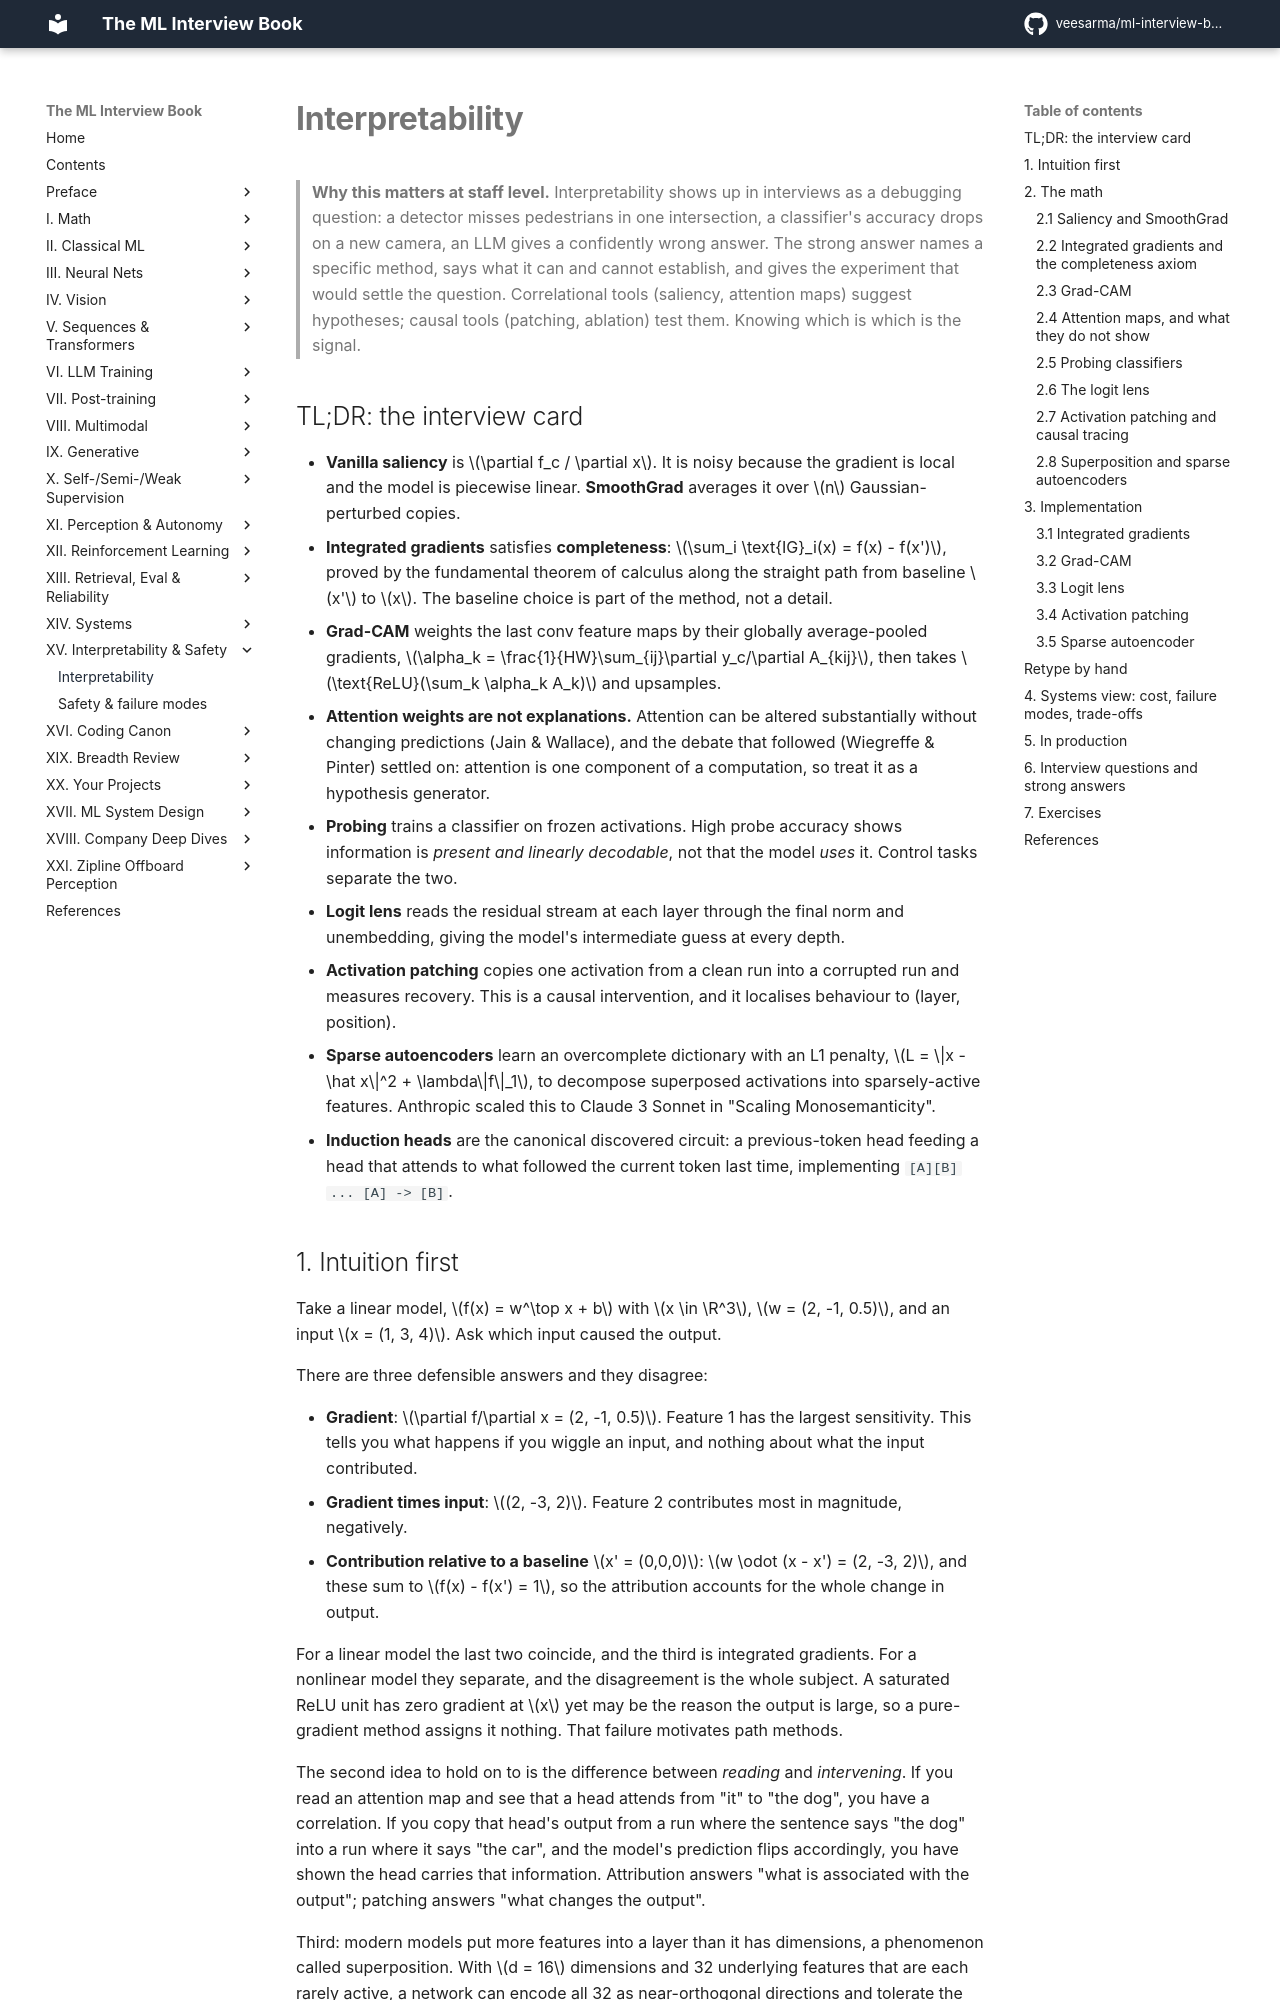

repository: veesarma/ml-interview-book · page: part15-interpretability-safety/01-interpretability/index.html · generator: mkdocs

# Interpretability

> **Why this matters at staff level.** Interpretability shows up in interviews as a debugging
> question: a detector misses pedestrians in one intersection, a classifier's accuracy drops on a
> new camera, an LLM gives a confidently wrong answer. The strong answer names a specific method,
> says what it can and cannot establish, and gives the experiment that would settle the question.
> Correlational tools (saliency, attention maps) suggest hypotheses; causal tools (patching,
> ablation) test them. Knowing which is which is the signal.

## TL;DR: the interview card

- **Vanilla saliency** is $\partial f_c / \partial x$. It is noisy because the gradient is local
  and the model is piecewise linear. **SmoothGrad** averages it over $n$ Gaussian-perturbed copies.
- **Integrated gradients** satisfies **completeness**:
  $\sum_i \text{IG}_i(x) = f(x) - f(x')$, proved by the fundamental theorem of calculus along the
  straight path from baseline $x'$ to $x$. The baseline choice is part of the method, not a detail.
- **Grad-CAM** weights the last conv feature maps by their globally average-pooled gradients,
  $\alpha_k = \frac{1}{HW}\sum_{ij}\partial y_c/\partial A_{kij}$, then takes
  $\text{ReLU}(\sum_k \alpha_k A_k)$ and upsamples.
- **Attention weights are not explanations.** Attention can be altered substantially without
  changing predictions (Jain & Wallace), and the debate that followed (Wiegreffe & Pinter) settled
  on: attention is one component of a computation, so treat it as a hypothesis generator.
- **Probing** trains a classifier on frozen activations. High probe accuracy shows information is
  *present and linearly decodable*, not that the model *uses* it. Control tasks separate the two.
- **Logit lens** reads the residual stream at each layer through the final norm and unembedding,
  giving the model's intermediate guess at every depth.
- **Activation patching** copies one activation from a clean run into a corrupted run and measures
  recovery. This is a causal intervention, and it localises behaviour to (layer, position).
- **Sparse autoencoders** learn an overcomplete dictionary with an L1 penalty,
  $L = \|x - \hat x\|^2 + \lambda\|f\|_1$, to decompose superposed activations into
  sparsely-active features. Anthropic scaled this to Claude 3 Sonnet in "Scaling Monosemanticity".
- **Induction heads** are the canonical discovered circuit: a previous-token head feeding a head
  that attends to what followed the current token last time, implementing `[A][B] ... [A] -> [B]`.

## 1. Intuition first

Take a linear model, $f(x) = w^\top x + b$ with $x \in \R^3$, $w = (2, -1, 0.5)$, and an input
$x = (1, 3, 4)$. Ask which input caused the output.

There are three defensible answers and they disagree:

* **Gradient**: $\partial f/\partial x = (2, -1, 0.5)$. Feature 1 has the largest sensitivity.
  This tells you what happens if you wiggle an input, and nothing about what the input contributed.
* **Gradient times input**: $(2, -3, 2)$. Feature 2 contributes most in magnitude, negatively.
* **Contribution relative to a baseline** $x' = (0,0,0)$: $w \odot (x - x') = (2, -3, 2)$, and
  these sum to $f(x) - f(x') = 1$, so the attribution accounts for the whole change in output.

For a linear model the last two coincide, and the third is integrated gradients. For a nonlinear
model they separate, and the disagreement is the whole subject. A saturated ReLU unit has zero
gradient at $x$ yet may be the reason the output is large, so a pure-gradient method assigns it
nothing. That failure motivates path methods.

The second idea to hold on to is the difference between *reading* and *intervening*. If you read
an attention map and see that a head attends from "it" to "the dog", you have a correlation. If
you copy that head's output from a run where the sentence says "the dog" into a run where it says
"the car", and the model's prediction flips accordingly, you have shown the head carries that
information. Attribution answers "what is associated with the output"; patching answers "what
changes the output".

Third: modern models put more features into a layer than it has dimensions, a phenomenon called
superposition. With $d = 16$ dimensions and 32 underlying features that are each rarely active,
a network can encode all 32 as near-orthogonal directions and tolerate the interference. Reading
a single neuron then gives you a mixture of unrelated concepts (polysemanticity). Sparse
autoencoders exist to undo that mixing.

## 2. The math
